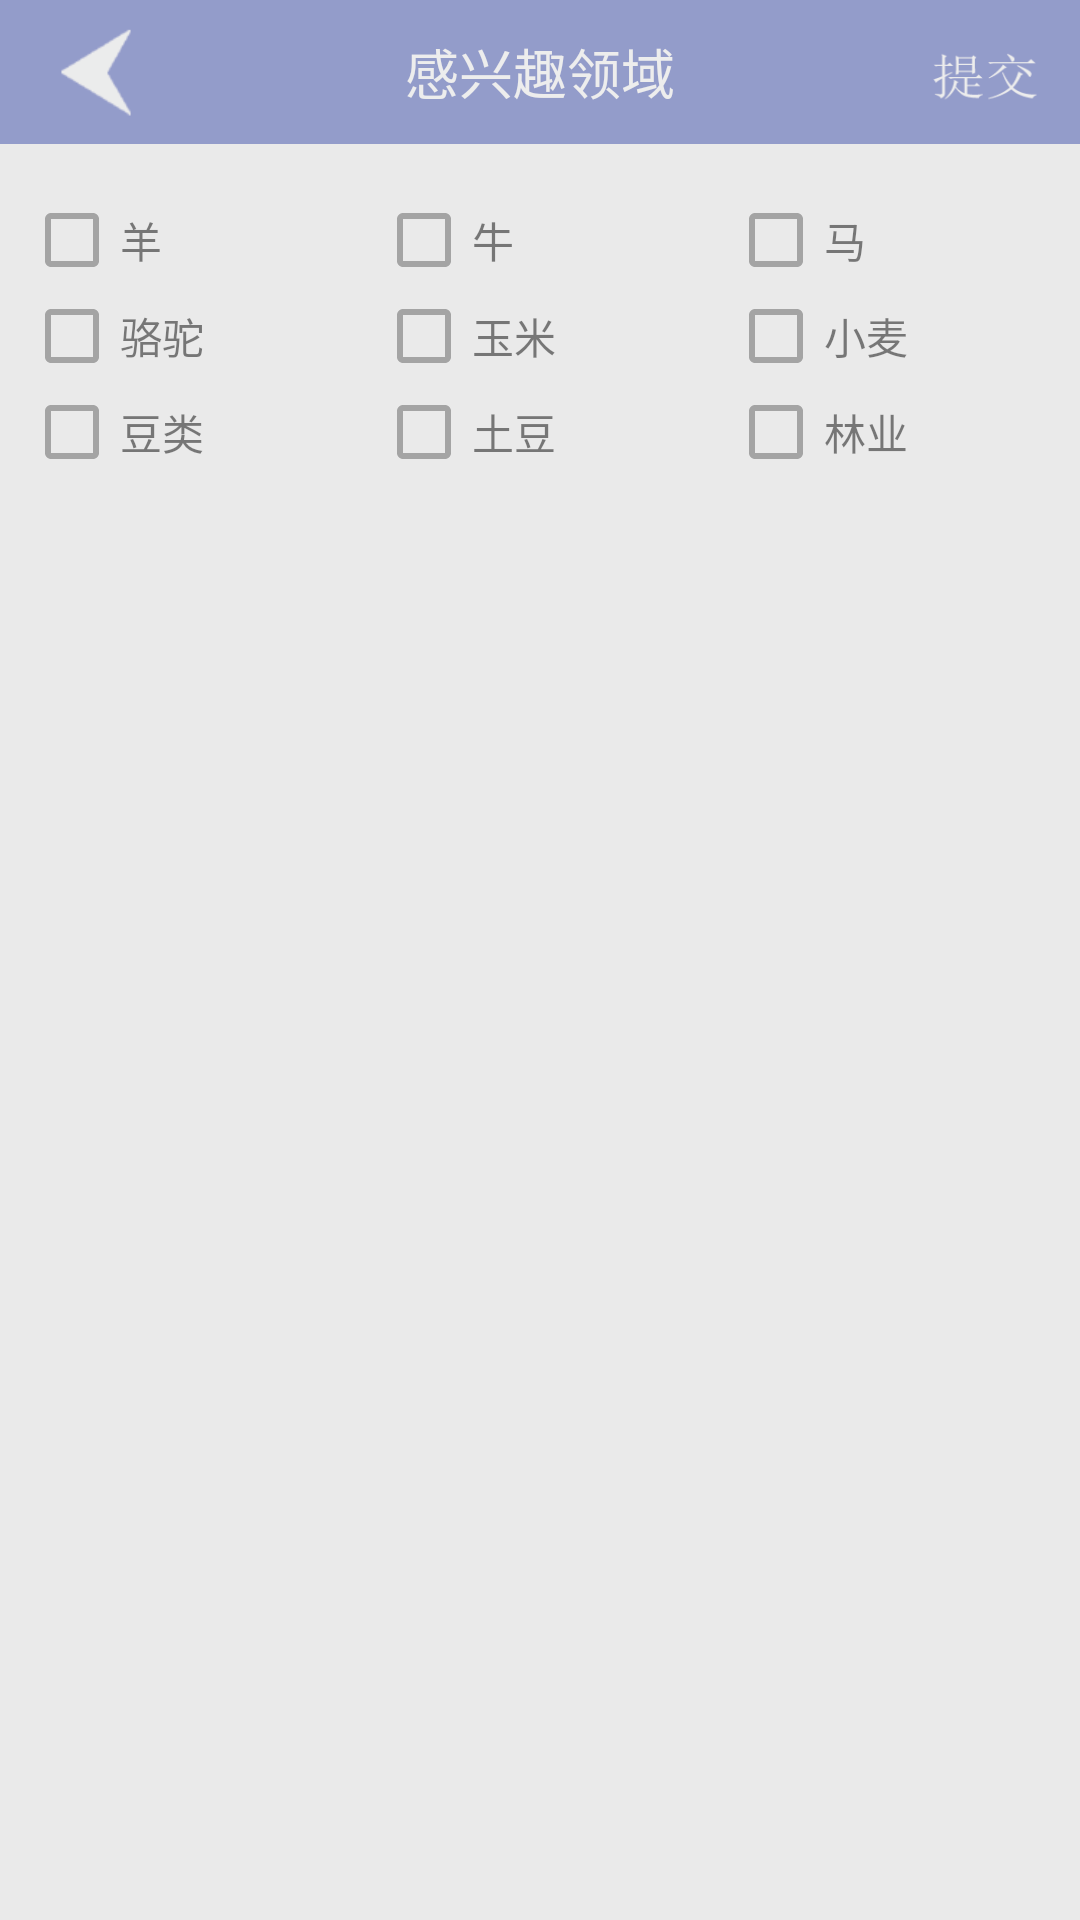

Write the Android layout XML for this screen, with the resource values it uses.
<!-- AndroidManifest.xml: application theme AppTheme -->
<!-- res/layout/activity_favorite1.xml -->
<?xml version="1.0" encoding="utf-8"?>
<RelativeLayout xmlns:android="http://schemas.android.com/apk/res/android"
    xmlns:app="http://schemas.android.com/apk/res-auto"
    xmlns:tools="http://schemas.android.com/tools"
    android:layout_width="match_parent"
    android:layout_height="match_parent"
    tools:context="com.naran.favorite.Favorite1Activity">

    <LinearLayout
        android:layout_width="match_parent"
        android:layout_height="match_parent"
        android:orientation="vertical">

        <LinearLayout
            android:layout_width="match_parent"
            android:layout_height="48dp">

            <RelativeLayout
                android:layout_width="match_parent"
                android:layout_height="48dp"
                android:background="@color/colorPrimary"
                android:orientation="horizontal"
                android:paddingLeft="8dp"
                android:paddingTop="4dp">

                <Button
                    android:id="@+id/back"
                    android:layout_width="48dp"
                    android:layout_height="48dp"
                    android:layout_alignParentLeft="true"
                    android:layout_alignParentStart="true"
                    android:layout_centerVertical="true"
                    android:background="@drawable/back" />
                <TextView
                    android:id="@+id/textView3"
                    android:layout_width="wrap_content"
                    android:layout_height="wrap_content"
                    android:layout_centerInParent="true"
                    android:textAppearance="?android:attr/textAppearanceMedium"
                    android:textColor="#FFF"
                    android:text="感兴趣领域" />
                <Button
                    android:id="@+id/post"
                    android:layout_width="48dp"
                    android:layout_height="48dp"
                    android:layout_alignParentRight="true"
                    android:layout_marginRight="8dp"
                    android:background="@drawable/posthitad" />
            </RelativeLayout>
        </LinearLayout>

        <LinearLayout
            android:id="@+id/checkBoxLayout"
            android:layout_width="match_parent"
            android:layout_height="wrap_content"
            android:layout_marginLeft="8dp"
            android:layout_marginTop="16dp"
            android:orientation="vertical">

            <LinearLayout
                android:layout_width="match_parent"
                android:layout_height="wrap_content"
                android:orientation="horizontal">

                <CheckBox
                    android:id="@+id/imaa"
                    android:layout_width="wrap_content"
                    android:layout_height="wrap_content"
                    android:layout_weight="1"
                    android:text="羊" />

                <CheckBox
                    android:id="@+id/uher"
                    android:layout_width="wrap_content"
                    android:layout_height="wrap_content"
                    android:layout_weight="1"
                    android:text="牛" />

                <CheckBox
                    android:id="@+id/aduu"
                    android:layout_width="wrap_content"
                    android:layout_height="wrap_content"
                    android:layout_weight="1"
                    android:text="马" />

            </LinearLayout>

            <LinearLayout
                android:layout_width="match_parent"
                android:layout_height="wrap_content"
                android:orientation="horizontal">

                <CheckBox
                    android:id="@+id/temee"
                    android:layout_width="wrap_content"
                    android:layout_height="wrap_content"
                    android:layout_weight="1"
                    android:text="骆驼" />

                <CheckBox
                    android:id="@+id/erdeninxixi"
                    android:layout_width="wrap_content"
                    android:layout_height="wrap_content"
                    android:layout_weight="1"
                    android:text="玉米" />

                <CheckBox
                    android:id="@+id/boodai"
                    android:layout_width="wrap_content"
                    android:layout_height="wrap_content"
                    android:layout_weight="1"
                    android:text="小麦" />

            </LinearLayout>

            <LinearLayout
                android:layout_width="match_parent"
                android:layout_height="wrap_content"
                android:orientation="horizontal">

                <CheckBox
                    android:id="@+id/borqag"
                    android:layout_width="wrap_content"
                    android:layout_height="wrap_content"
                    android:layout_weight="1"
                    android:text="豆类" />

                <CheckBox
                    android:id="@+id/tumus"
                    android:layout_width="wrap_content"
                    android:layout_height="wrap_content"
                    android:layout_weight="1"
                    android:text="土豆" />

                <CheckBox
                    android:id="@+id/xigui"
                    android:layout_width="wrap_content"
                    android:layout_height="wrap_content"
                    android:layout_weight="1"
                    android:text="林业" />

            </LinearLayout>

        </LinearLayout>
    </LinearLayout>

    <RelativeLayout
        android:layout_width="match_parent"
        android:layout_height="match_parent"
        android:id="@+id/progressLayout"
        android:clickable="true"
        android:background="#88DDDDDD">

        <ProgressBar
            android:layout_width="wrap_content"
            android:layout_height="wrap_content"
            android:layout_centerInParent="true" />
    </RelativeLayout>


</RelativeLayout>
<!-- resources referenced by this layout -->
<resources>
  <color name="colorPrimary">#3F51B5</color>
  <!-- drawable back: png bitmap (drawable-hdpi, 3895 bytes) -->
  <!-- drawable posthitad: png bitmap (drawable-hdpi, 2774 bytes) -->
  <style name="AppTheme" parent="Theme.AppCompat.Light.DarkActionBar">
          
          <item name="colorPrimary">@color/colorPrimary</item>
          <item name="colorPrimaryDark">@color/colorPrimaryDark</item>
          <item name="colorAccent">@color/colorAccent</item>
      </style>
  <color name="colorPrimaryDark">#303F9F</color>
  <color name="colorAccent">#FF4081</color>
</resources>
